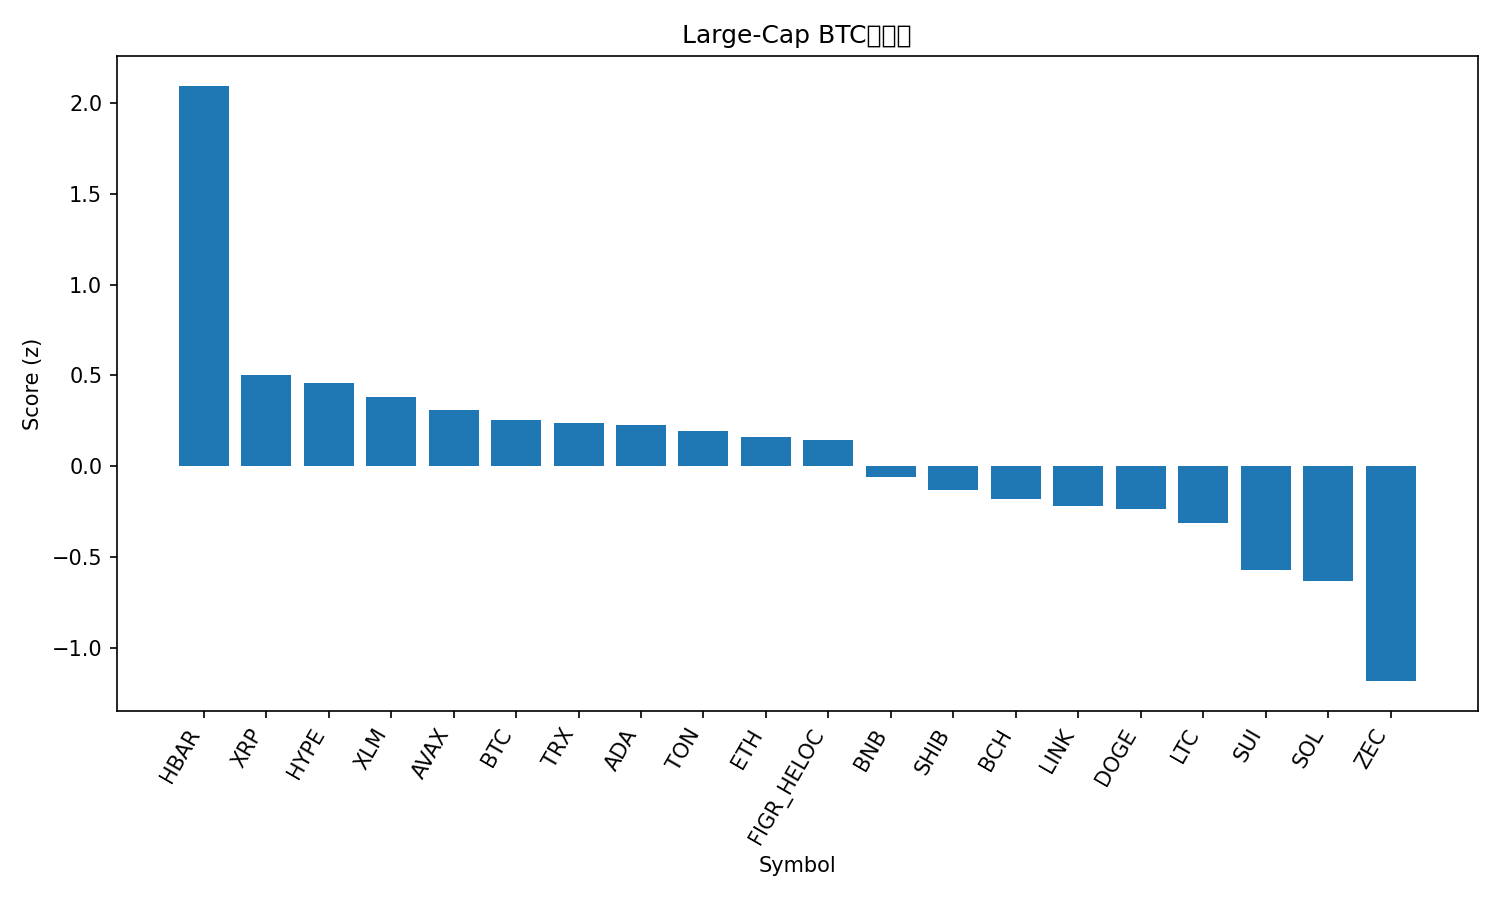

The table this chart was drawn from, first rows:
rank, name, symbol, price_btc, price_usd, pct_1h_btc, pct_24h_btc, pct_7d_btc, market_cap_rank, market_cap_usd, volume_usd, score
1, Hedera, HBAR, 1.82e-06, 0.193, 1.024, 8.757, 8.102, 28, 8197048165, 443458160, 2.094
2, XRP, XRP, 2.408e-05, 2.55, -0.3871, 8.225, 8.232, 4, 153197690812, 5808567506, 0.5003
3, Hyperliquid, HYPE, 0.0003944, 41.74, 0.2651, -1.461, 4.908, 17, 11296907385, 424484614, 0.461
4, Stellar, XLM, 2.83e-06, 0.2998, -0.2616, 5.067, 6.884, 21, 9627654606, 293221131, 0.3812
5, Avalanche, AVAX, 0.0001705, 18.05, -0.06428, 0.6984, 8.637, 32, 7711194773, 495406907, 0.3097
6, Bitcoin, BTC, 1.0, 105832, 0.0, 0.0, 0.0, 1, 2111565119902, 74701152420, 0.252
7, TRON, TRX, 2.79e-06, 0.2951, 0.01397, -0.3827, 3.5, 9, 27935083245, 561253605, 0.2394
8, Cardano, ADA, 5.54e-06, 0.5869, -0.08178, 0.5422, 5.281, 11, 21481956900, 798660357, 0.2281
9, Toncoin, TON, 2.003e-05, 2.12, 0.0756, -1.665, 2.046, 35, 5274759225, 124757997, 0.1917
10, Ethereum, ETH, 0.03353, 3549, 0.01159, -1.039, -1.131, 2, 428456705546, 33043974749, 0.1599
11, Figure Heloc, FIGR_HELOC, 9.77e-06, 1.034, -0.2832, 2.603, 4.628, 13, 13985214441, 7711816, 0.1433
12, BNB, BNB, 0.009312, 985.8, -0.05588, -2.691, -0.2085, 5, 135801716594, 1965930340, -0.0605
13, Shiba Inu, SHIB, 9.4955e-11, 1.005e-05, -0.3694, -0.5159, 7.844, 34, 5924291639, 162036830, -0.1295
14, Bitcoin Cash, BCH, 0.004828, 511.1, -0.3758, 0.4835, 0.407, 19, 10202771982, 223549556, -0.1777
15, Chainlink, LINK, 0.0001523, 16.13, -0.4476, 0.02012, 4.93, 18, 11239579690, 810073523, -0.2209
16, Dogecoin, DOGE, 1.69e-06, 0.1793, -0.4285, -0.8233, 6.398, 10, 27205494529, 2042407995, -0.2367
17, Litecoin, LTC, 0.00102, 108, -0.6927, -1.342, 22.97, 27, 8262932775, 1404709872, -0.3147
18, Sui, SUI, 2.03e-05, 2.15, -0.7003, -0.5264, 3.116, 29, 7914495878, 872888746, -0.5684
19, Solana, SOL, 0.001574, 166.7, -0.7866, 0.5953, -0.3901, 6, 92314914650, 5752647890, -0.6292
20, Zcash, ZEC, 0.005522, 584.6, -0.9835, -13.19, 43.42, 20, 9574800646, 3494913526, -1.182
21, Monero, XMR, 0.003764, 398.5, -1.045, -11.02, 16.96, 33, 7366454014, 248214528, -1.503
